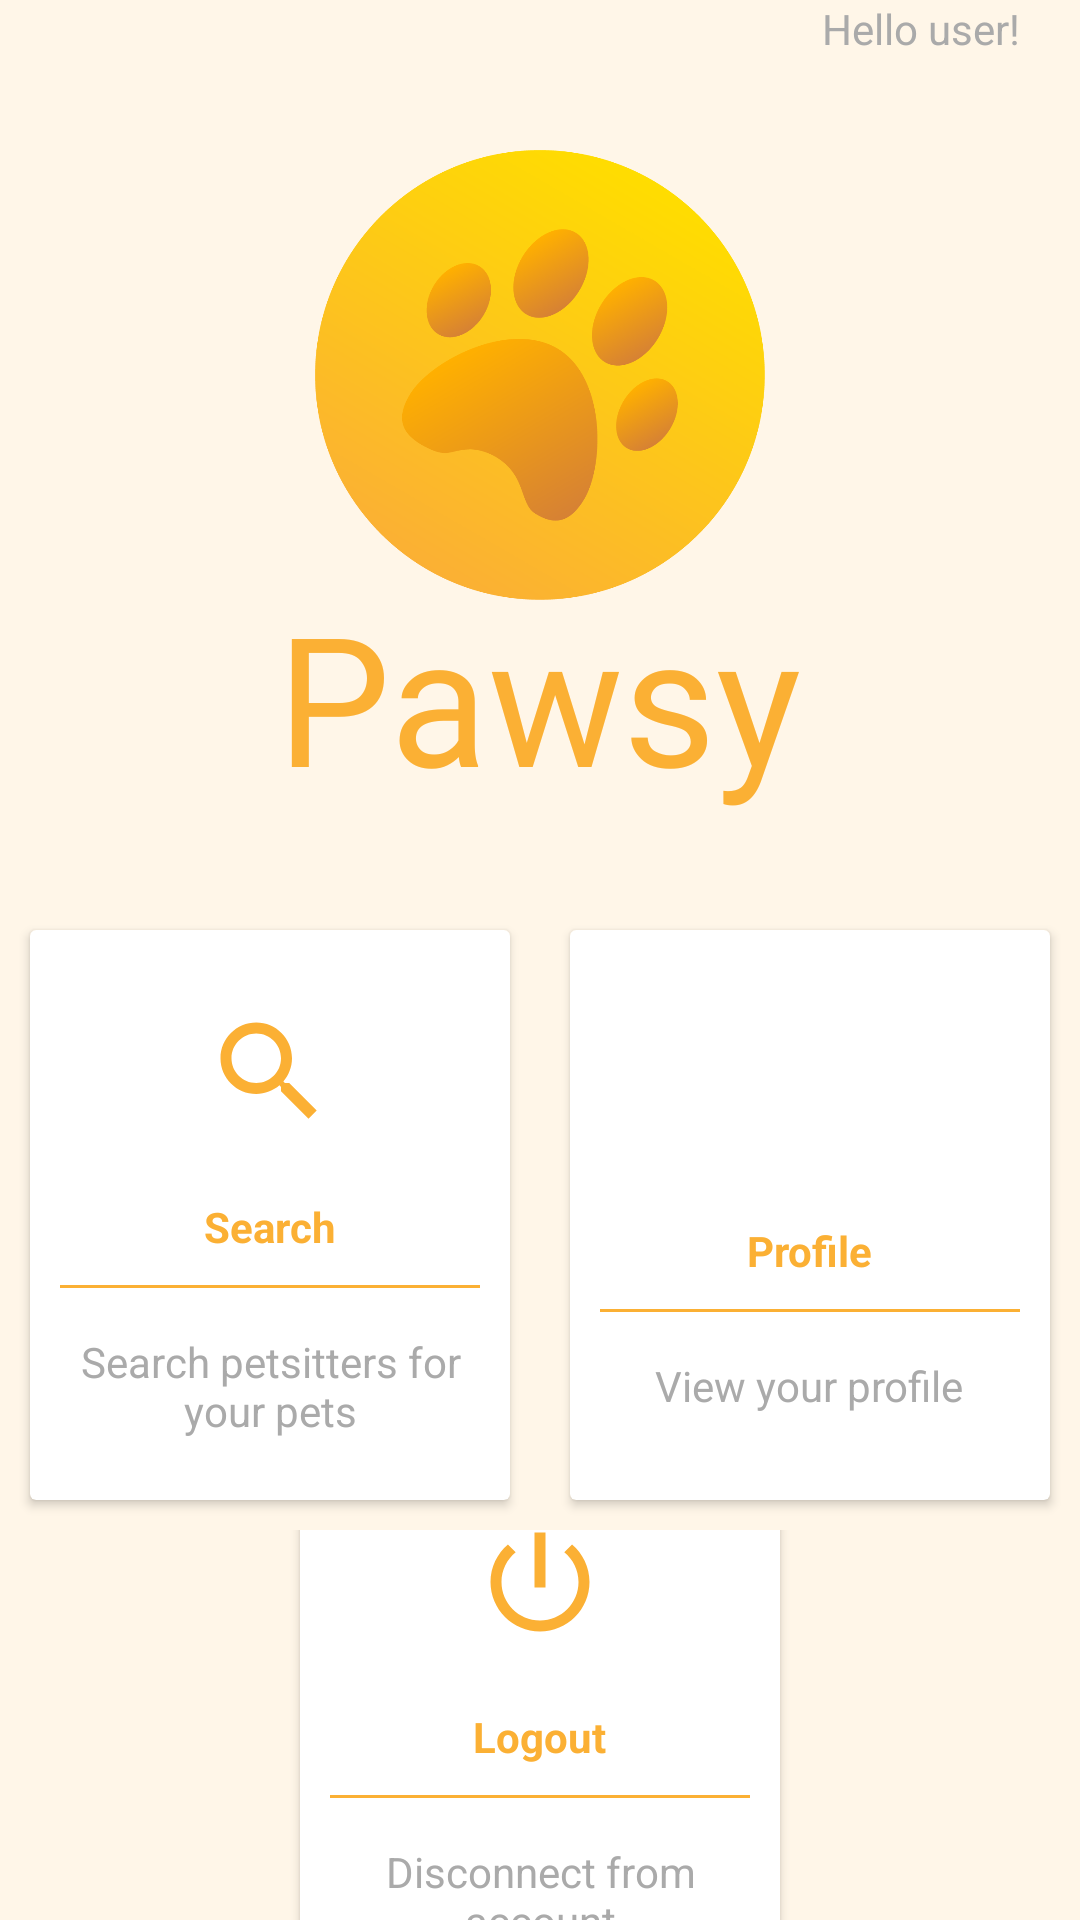

The Android layout XML behind this screen, and the referenced resources:
<!-- AndroidManifest.xml: application theme Theme.Pawsy -->
<!-- res/layout/activity_main.xml -->
<?xml version="1.0" encoding="utf-8"?>
<LinearLayout
    xmlns:android="http://schemas.android.com/apk/res/android"
    xmlns:app="http://schemas.android.com/apk/res-auto"
    xmlns:tools="http://schemas.android.com/tools"
    android:layout_width="match_parent"
    android:layout_height="match_parent"
    tools:context=".MainActivity"
    android:background="#fff6e8"
    android:orientation="vertical">

    <RelativeLayout
        android:layout_width="match_parent"
        android:layout_height="300dp"
        android:background="#fff6e8">

        <ImageView
            android:id="@+id/logo"
            android:layout_width="150dp"
            android:layout_height="150dp"
            android:src="@drawable/logo"
            android:layout_centerHorizontal="true"
            android:layout_marginTop="50dp"/>

        <TextView
            android:id="@+id/hello_user"
            android:layout_width="wrap_content"
            android:layout_height="wrap_content"
            android:text="Hello user!"
            android:layout_alignParentTop="true"
            android:layout_alignParentRight="true"
            android:layout_marginRight="20dp"
            android:textColor="@android:color/darker_gray"/>

        <TextView
            android:id="@+id/title"
            android:text="Pawsy"
            android:layout_width="wrap_content"
            android:layout_height="wrap_content"
            android:layout_centerVertical="true"
            android:layout_below="@id/logo"
            android:textSize="60sp"
            android:includeFontPadding="false"
            android:textColor="#FBB034"
            android:layout_marginLeft="10dp"
            android:fontFamily="@font/modak"
            android:layout_centerInParent="true"/>

    </RelativeLayout>

    <LinearLayout
        android:layout_width="match_parent"
        android:layout_height="wrap_content">

        <LinearLayout
            android:clipToPadding="false"
            android:gravity="center"
            android:orientation="horizontal"
            android:layout_width="match_parent"
            android:layout_height="wrap_content">
            <androidx.cardview.widget.CardView
                android:foreground="?android:attr/selectableItemBackground"
                android:clickable="true"
                android:id="@+id/search"
                android:layout_width="160dp"
                android:layout_height="190dp"
                android:layout_margin="10dp">
                <LinearLayout
                    android:layout_width="match_parent"
                    android:layout_height="match_parent"
                    android:orientation="vertical"
                    android:gravity="center">
                    <ImageView
                        android:layout_width="64dp"
                        android:layout_height="64dp"
                        android:src="@drawable/ic_search_orange"
                        android:padding="10dp"/>
                    <TextView
                        android:layout_width="wrap_content"
                        android:layout_height="wrap_content"
                        android:textStyle="bold"
                        android:layout_marginTop="10dp"
                        android:text="Search"
                        android:textColor="#FBB034"/>
                    <View
                        android:layout_width="match_parent"
                        android:layout_height="1dp"
                        android:background="#FBB034"
                        android:layout_margin="10dp"/>
                    <TextView
                        android:layout_width="wrap_content"
                        android:layout_height="wrap_content"
                        android:gravity="center"
                        android:text="Search petsitters for your pets"
                        android:padding="5dp"
                        android:textColor="@android:color/darker_gray"/>

                </LinearLayout>
            </androidx.cardview.widget.CardView>
            <androidx.cardview.widget.CardView
                android:foreground="?android:attr/selectableItemBackground"
                android:clickable="true"
                android:id="@+id/profile"
                android:layout_width="160dp"
                android:layout_height="190dp"
                android:layout_margin="10dp">
                <LinearLayout
                    android:layout_width="match_parent"
                    android:layout_height="match_parent"
                    android:orientation="vertical"
                    android:gravity="center">
                    <ImageView
                        android:layout_width="64dp"
                        android:layout_height="64dp"
                        android:src="@drawable/ic_person_orange"
                        android:padding="10dp"/>
                    <TextView
                        android:layout_width="wrap_content"
                        android:layout_height="wrap_content"
                        android:textStyle="bold"
                        android:layout_marginTop="10dp"
                        android:text="Profile"
                        android:textColor="#FBB034"/>
                    <View
                        android:layout_width="match_parent"
                        android:layout_height="1dp"
                        android:background="#FBB034"
                        android:layout_margin="10dp"/>
                    <TextView
                        android:layout_width="wrap_content"
                        android:layout_height="wrap_content"
                        android:gravity="center"
                        android:text="View your profile"
                        android:padding="5dp"
                        android:textColor="@android:color/darker_gray"/>

                </LinearLayout>
            </androidx.cardview.widget.CardView>

        </LinearLayout>

    </LinearLayout>

    <LinearLayout
        android:layout_width="match_parent"
        android:layout_height="wrap_content">
        <LinearLayout
            android:clipToPadding="false"
            android:gravity="center"
            android:orientation="horizontal"
            android:layout_width="match_parent"
            android:layout_height="wrap_content">
            <androidx.cardview.widget.CardView
                android:foreground="?android:attr/selectableItemBackground"
                android:clickable="true"
                android:id="@+id/logout"
                android:layout_width="160dp"
                android:layout_height="190dp"
                android:layout_margin="10dp">
                <LinearLayout
                    android:layout_width="match_parent"
                    android:layout_height="match_parent"
                    android:orientation="vertical"
                    android:gravity="center">
                    <ImageView
                        android:layout_width="64dp"
                        android:layout_height="64dp"
                        android:src="@drawable/ic_logout_orange"
                        android:padding="10dp"/>
                    <TextView
                        android:layout_width="wrap_content"
                        android:layout_height="wrap_content"
                        android:textStyle="bold"
                        android:layout_marginTop="10dp"
                        android:text="Logout"
                        android:textColor="#FBB034"/>
                    <View
                        android:layout_width="match_parent"
                        android:layout_height="1dp"
                        android:background="#FBB034"
                        android:layout_margin="10dp"/>
                    <TextView
                        android:layout_width="wrap_content"
                        android:layout_height="wrap_content"
                        android:gravity="center"
                        android:text="Disconnect from account"
                        android:padding="5dp"
                        android:textColor="@android:color/darker_gray"/>

                </LinearLayout>
            </androidx.cardview.widget.CardView>
        </LinearLayout>
    </LinearLayout>


</LinearLayout>
<!-- resources referenced by this layout -->
<resources>
  <!-- drawable ic_logout_orange (drawable) -->
  <vector android:height="24dp" android:tint="#FBB034"
      android:viewportHeight="24" android:viewportWidth="24"
      android:width="24dp" xmlns:android="http://schemas.android.com/apk/res/android">
      <path android:fillColor="@android:color/white" android:pathData="M13,3h-2v10h2L13,3zM17.83,5.17l-1.42,1.42C17.99,7.86 19,9.81 19,12c0,3.87 -3.13,7 -7,7s-7,-3.13 -7,-7c0,-2.19 1.01,-4.14 2.58,-5.42L6.17,5.17C4.23,6.82 3,9.26 3,12c0,4.97 4.03,9 9,9s9,-4.03 9,-9c0,-2.74 -1.23,-5.18 -3.17,-6.83z"/>
  </vector>
  <!-- drawable ic_search_orange (drawable) -->
  <vector android:height="24dp" android:tint="#FBB034"
      android:viewportHeight="24" android:viewportWidth="24"
      android:width="24dp" xmlns:android="http://schemas.android.com/apk/res/android">
      <path android:fillColor="@android:color/white" android:pathData="M15.5,14h-0.79l-0.28,-0.27C15.41,12.59 16,11.11 16,9.5 16,5.91 13.09,3 9.5,3S3,5.91 3,9.5 5.91,16 9.5,16c1.61,0 3.09,-0.59 4.23,-1.57l0.27,0.28v0.79l5,4.99L20.49,19l-4.99,-5zM9.5,14C7.01,14 5,11.99 5,9.5S7.01,5 9.5,5 14,7.01 14,9.5 11.99,14 9.5,14z"/>
  </vector>
  <!-- drawable logo: png bitmap (drawable-v24, 91875 bytes) -->
  <style name="Theme.Pawsy" parent="Theme.MaterialComponents.DayNight.NoActionBar">
          
          <item name="colorPrimary">#ffd084</item>
          <item name="colorPrimaryVariant">#FBB034</item>
          <item name="colorOnPrimary">@color/white</item>
          
          <item name="colorSecondary">@color/teal_200</item>
          <item name="colorSecondaryVariant">@color/teal_700</item>
          <item name="colorOnSecondary">@color/black</item>
          
          <item name="android:statusBarColor" tools:targetApi="l">?attr/colorPrimaryVariant</item>
          
          <item name="android:textColor">#949494</item>
      </style>
  <!-- not gathered from this repository: default colours our renderer supplied (Android Studio template values) -->
  <color name="teal_200">#FF03DAC5</color>
  <color name="teal_700">#FF018786</color>
  <color name="black">#FF000000</color>
  <color name="white">#FFFFFFFF</color>
</resources>
